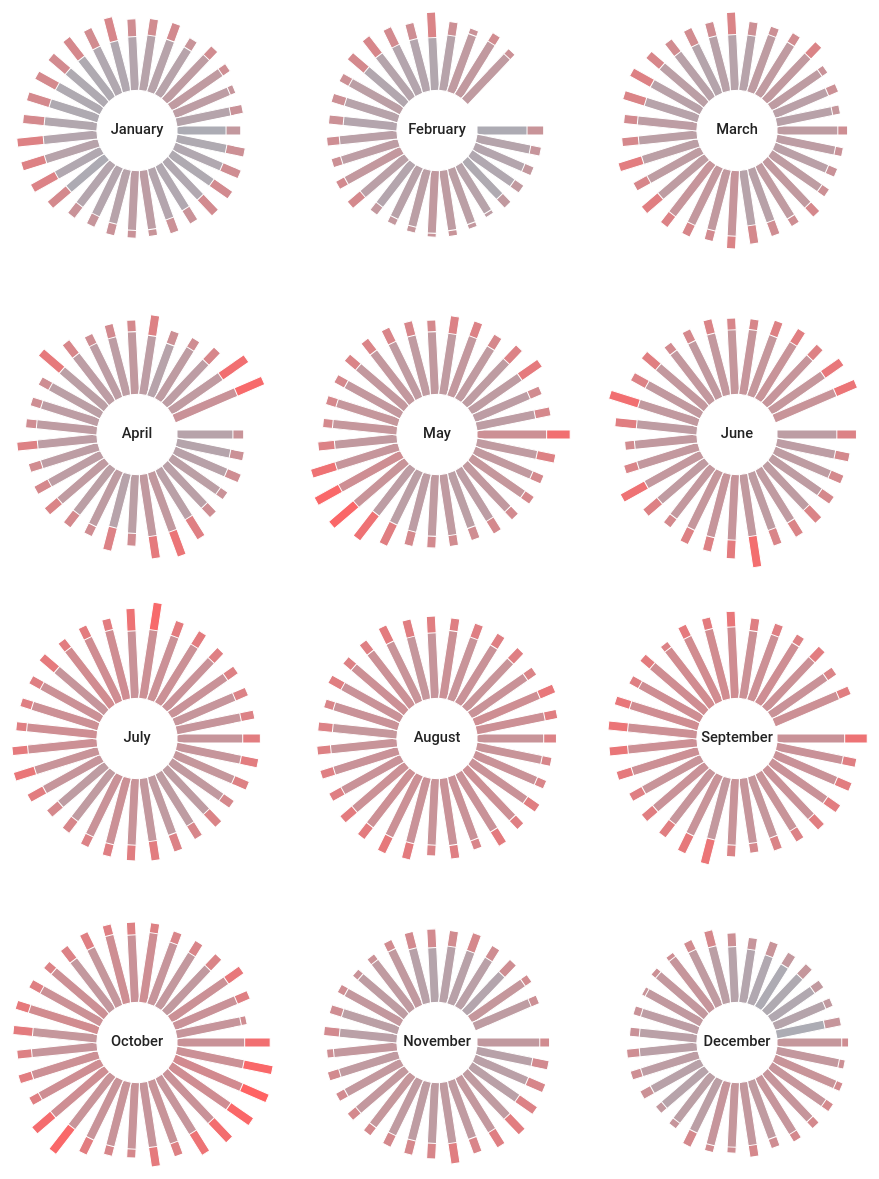
D3 v3 page, settled after 480 driven frames (8 s of simulated time); the page loaded 1 data file(s).


	  (function(i,s,o,g,r,a,m){i['GoogleAnalyticsObject']=r;i[r]=i[r]||function(){
	  (i[r].q=i[r].q||[]).push(arguments)},i[r].l=1*new Date();a=s.createElement(o),
	  m=s.getElementsByTagName(o)[0];a.async=1;a.src=g;m.parentNode.insertBefore(a,m)
	  })(window,document,'script','//www.google-analytics.com/analytics.js','ga');

	  ga('create', 'UA-49851605-1', 'auto');
	  ga('send', 'pageview');

	

var w = 300,
	h = 300,
	m = [8, 8, 8, 8],
	r = 40,
	width = w - m[1] - m[3],
	height = h - m[0] - m[2],
	barHeight = 9

var dayAngle = 360/31,
	speed = 10,
	tempRegion = [-9,95]

var xRange = d3.scale.linear()
			.range([0,width/2-r])

var color = d3.scale.linear()
			.range(['#5ff0ff', '#ff6363']),
	monthColor = d3.scale.ordinal()
			.range(["#ffff00", "#b5ff00","#00ff91", "#00fff2", "#00e1ff", "#00aaff","#ffff00", "#b5ff00","#00ff91", "#00fff2", "#00e1ff", "#00aaff"])

color.domain(tempRegion);
xRange.domain(tempRegion);

var timeFormat = d3.time.format('%m/%d/%Y'),
	parseTime = timeFormat.parse,
	monthFormat = d3.time.format('%B');

d3.csv('2014_san_temp.csv', function(error, data) {
	data.forEach(function(d) {
		d.Date = parseTime(d.Date);
		d.Max = +d.Max;
		d.Min = +d.Min;		
		});

	// Group data based on Month
	var tempPerMonth = d3.nest()
			.key(function(d) {return monthFormat(d.Date);})
			.entries(data);

	var svg = d3.select('.datavis').selectAll('div.months')
			.data(tempPerMonth)
		.enter().append('div')
			.attr('class', function(d) {return 'months ' + d.key;})
			.style('display', 'inline-block')
			.style('width', width + m[1] + m[3]+'px')
			.style('height', height + m[0] + m[2]+'px')
		.append('svg:svg')
			.attr('width', width + m[1] + m[3])
			.attr('height', height + m[0] + m[2])
		.append('svg:g')
			.attr('transform', 'translate(' + m[3] + ',' + m[0] + ')');

	// Write name of the month in the center of the chart
	svg.append('svg:text')
		.attr('class', 'monthname')
		.attr('text-anchor', 'middle')
		.attr('dx', width/2)
		.attr('dy', height/2 + 8)//8 is half of body font size
		.attr('font-weight', 500)
		.attr('fill', '#232323')//function(d) {return monthColor(d.key);}
		.text(function(d) { return d.key });

	// Set up a wrapper for the whole tooltips
	var div = d3.select('.toolwrap').selectAll('div.tooltips')
			.data(tempPerMonth)
		.enter().append('div')
			.attr('class', 'tooltips')
			.style('display', 'inline-block')
			.style('width',  width + m[1] + m[3] + 'px')
			.style('height', height + m[0] + m[2] + 'px')
			.append('div');

	// Set up individual day's tooltip
	var tips = div.selectAll('div.tip')
			.data(function(d) {return d.values;})
		.enter().append('div')
			.attr('class', 'tip')
			.attr('data-name', function(d) {return timeFormat(d.Date);})
			.style('opacity', 0)
			.style('left', w/2 -r + 'px')
			.style('top', h/2 -r + 'px');

	// Add two bars of each Min and Max temperature value of the day
	var valueSvg = svg.selectAll('svg.values')
			.data(function(d) {return d.values;})
		.enter().append('svg')
			.attr('class', 'values')
			.attr('data-name', function(d) {return timeFormat(d.Date);});

	// Add bars of Maximum temperature with on mouseover and mouseout
	valueSvg.append('svg:rect')
			.attr('x', width/2 + r)
			.attr('y', height/2)
			.attr('stroke', 'white')
			.attr('height', barHeight)
			.attr('data-name', function(d) {return timeFormat(d.Date);})
			.attr('transform', function(d, i) {return 'rotate(' + dayAngle * i + ',' + width/2 + ',' + ((height/2)+(barHeight/2)) + ')'})
			.attr('fill', function(d, i) {return color(d.Max);})
			.attr('class', 'maxtemp')
			.attr('width', function(d, i) {return xRange(d.Max);})
			.on('mouseover', function(d) {
				var callDate = $(this).attr('data-name');
				var thisMonth = monthFormat(parseTime(callDate));
				$('.tooltips').find('[data-name="' + callDate + '"]').animate({opacity: 1}, speed);
				$('.' + thisMonth).find('[data-name="' + callDate + '"]').animate({opacity: 1}, speed);
				$('.' + thisMonth).find('.values:not([data-name="' + callDate + '"])').animate({opacity: .4}, speed);
				$('.' + thisMonth).find('text.monthname:contains("' + thisMonth + '")').animate({opacity:0},speed);
				tips.html(function(d) {return callDate +'<span class="temp"><br>Max: ' + d.Max + '&#8457;<br>Min: ' + d.Min + '&#8457;</span>';});
			})
			.on('mouseout', function(d) {
				var callDate = $(this).attr('data-name');
				console.log(callDate);
				var thisMonth = monthFormat(parseTime(callDate));
				$('.tooltips').find('[data-name="' + callDate + '"]').animate({opacity: 0}, speed/5);
				$('.' + thisMonth).find('[data-name="' + callDate + '"]').animate({opacity: 1}, speed/5);
				$('.' + thisMonth).find('.values:not([data-name="' + callDate + '"])').animate({opacity: 1}, speed/5);
				$('.' + thisMonth).find('text.monthname:contains("' + thisMonth + '")').animate({opacity:1},speed);
			});


	// Add bars of Minimum temperature with on mouseover and mouseout
	valueSvg.append('svg:rect')
			.attr('x', width/2 + r)
			.attr('y', height/2)
			.attr('stroke', 'white')
			.attr('height', barHeight)
			.attr('data-name', function(d) {return timeFormat(d.Date);})
			.attr('transform', function(d, i) {return 'rotate(' + dayAngle * i + ',' + width/2 + ',' + ((height/2)+(barHeight/2)) + ')'})
			.attr('fill', function(d, i) {return color(d.Min);})
			.attr('class', 'mintemp')
			.attr('width', function(d, i) {return xRange(d.Min);})
			.on('mouseover', function(d) {
				var callDate = $(this).attr('data-name');
				var thisMonth = monthFormat(parseTime(callDate));
				$('.tooltips').find('[data-name="' + callDate + '"]').animate({opacity: 1}, speed);
				$('.' + thisMonth).find('[data-name="' + callDate + '"]').animate({opacity: 1}, speed);
				$('.' + thisMonth).find('.values:not([data-name="' + callDate + '"])').animate({opacity: .4}, speed);
				$('.' + thisMonth).find('text.monthname:contains("' + thisMonth + '")').animate({opacity:0},speed);

				tips.html(function(d) {return callDate +'<span class="temp"><br>Max:  ' + d.Max + '&#8457;<br>Min: ' + d.Min + '&#8457;</span>';});
			})
			.on('mouseout', function(d) {
				var callDate = $(this).attr('data-name');
				console.log(callDate);
				var thisMonth = monthFormat(parseTime(callDate));
				$('.tooltips').find('[data-name="' + callDate + '"]').animate({opacity: 0}, speed/5);
				$('.' + thisMonth).find('[data-name="' + callDate + '"]').animate({opacity: 1}, speed/5);
				$('.' + thisMonth).find('.values:not([data-name="' + callDate + '"])').animate({opacity: 1}, speed/5);
				$('.' + thisMonth).find('text.monthname:contains("' + thisMonth + '")').animate({opacity:1},speed);
			});
});

//Update the data to Pittsburgh
function updatePitData() {
	$('div[name="pitButton"]').removeClass('inactive');
	$('div[name="sanButton"]').removeClass('active');
	$('div[name="pitButton"]').addClass('active');
	$('div[name="sanButton"]').addClass('inactive');
	d3.csv('2014_pit_temp.csv', function(error, dataset) {
		dataset.forEach(function(d) {
			d.Date = parseTime(d.Date);
			d.Max = +d.Max;
			d.Min = +d.Min;		
			});		
		console.log(dataset[0].Max);

	d3.selectAll('rect.maxtemp').data(dataset).transition()
		.attr('width', function(d) {return xRange(d.Max) + 'px';})
		.attr('fill', function(d) {return color(d.Max);});

	d3.selectAll('rect.mintemp').data(dataset).transition()
		.attr('width', function(d) {return xRange(d.Min) + 'px';})
		.attr('fill', function(d) {return color(d.Min);});

	d3.selectAll('div.tip').data(dataset).html(function(d) {return d.Date +'<span class="temp"><br>Max:  ' + d.Max + '&#8457;<br>Min: ' + d.Min + '&#8457;</span>';});
});
};

function updateSanData() {
	$('div[name="sanButton"]').removeClass('inactive');
	$('div[name="pitButton"]').removeClass('active');
	$('div[name="sanButton"]').addClass('active');
	$('div[name="pitButton"]').addClass('inactive');
	d3.csv('2014_san_temp.csv', function(error, dataset) {
		dataset.forEach(function(d) {
			d.Date = parseTime(d.Date);
			d.Max = +d.Max;
			d.Min = +d.Min;		
			});		
		console.log(dataset[0].Max);

	d3.selectAll('rect.maxtemp').data(dataset).transition()
		.attr('width', function(d) {return xRange(d.Max) + 'px';})
		.attr('fill', function(d) {return color(d.Max);});

	d3.selectAll('rect.mintemp').data(dataset).transition()
		.attr('width', function(d) {return xRange(d.Min) + 'px';})
		.attr('fill', function(d) {return color(d.Min);});

	d3.selectAll('div.tip').data(dataset).html(function(d) {return d.Date +'<span class="temp"><br>Max:  ' + d.Max + '&#8457;<br>Min: ' + d.Min + '&#8457;</span>';});
});
};
$(document).ready(function () {
	// ** Scroll Top, Process Button, Hide this **
	$('.scrolltotop').click(function() {
		$('html, body').animate({scrollTop : 0}, 1000);
		return false;
	});
});


### data: 2014_san_temp.csv
Date, Max, Avg, Min, high, avg, low, high, avg, low, high, avg, low, high, avg, low, high, avg, high, sum, 
1/1/2014, 56, 49, 41, 45, 40, 36, 83, 69, 55, 30.22, 30.17, 30.13, 10, 9, 7, 9, 1, 10, 0, 
1/2/2014, 62, 53, 43, 45, 39, 34, 80, 58, 36, 30.18, 30.11, 30.06, 10, 10, 10, 6, 1, 6, 0, 
1/3/2014, 64, 54, 44, 46, 41, 34, 80, 59, 37, 30.08, 30.02, 29.96, 10, 10, 9, 14, 4, 16, 0, 
1/4/2014, 66, 55, 43, 46, 42, 33, 93, 65, 36, 30.09, 30.02, 29.99, 10, 6, 0, 15, 2, 18, 0, Fog
1/5/2014, 66, 55, 44, 38, 32, 27, 65, 45, 24, 30.21, 30.16, 30.09, 10, 10, 10, 14, 5, 15, 0, 
1/6/2014, 60, 52, 44, 45, 40, 32, 71, 61, 51, 30.28, 30.21, 30.17, 10, 10, 7, 9, 2, 10, 0, 
1/7/2014, 61, 54, 46, 52, 45, 39, 86, 70, 53, 30.22, 30.18, 30.14, 10, 9, 7, 15, 4, 17, T, Rain
1/8/2014, 59, 56, 52, 51, 48, 46, 86, 79, 72, 30.24, 30.2, 30.16, 10, 9, 3, 20, 9, 24, 0.01, 
1/9/2014, 60, 56, 52, 50, 47, 43, 89, 73, 57, 30.27, 30.23, 30.2, 10, 10, 5, 25, 12, 31, T, 
1/10/2014, 60, 54, 48, 48, 46, 43, 89, 75, 60, 30.31, 30.25, 30.19, 10, 9, 6, 15, 6, 17, 0, 
1/11/2014, 58, 52, 46, 51, 46, 42, 93, 83, 72, 30.3, 30.23, 30.16, 10, 10, 6, 18, 6, 22, T, 
1/12/2014, 60, 53, 46, 47, 42, 36, 93, 70, 47, 30.4, 30.33, 30.27, 10, 10, 7, 17, 7, 20, 0, 
1/13/2014, 67, 55, 42, 44, 37, 32, 71, 50, 28, 30.47, 30.4, 30.35, 10, 10, 10, 18, 3, 22, 0, 
1/14/2014, 72, 58, 44, 42, 37, 26, 71, 45, 19, 30.45, 30.38, 30.32, 10, 10, 10, 12, 2, 15, 0, 
1/15/2014, 73, 61, 48, 40, 34, 25, 71, 44, 17, 30.35, 30.27, 30.2, 10, 10, 10, 10, 3, 13, 0, 
1/16/2014, 73, 60, 46, 44, 35, 27, 71, 45, 19, 30.24, 30.18, 30.13, 10, 10, 10, 8, 2, 10, 0, 
1/17/2014, 67, 56, 45, 45, 39, 35, 71, 53, 34, 30.2, 30.15, 30.11, 10, 9, 5, 5, 1, 7, 0, 
1/18/2014, 67, 55, 43, 47, 39, 32, 77, 57, 36, 30.18, 30.11, 30.06, 10, 9, 7, 7, 1, 12, 0, 
1/19/2014, 67, 55, 43, 44, 38, 34, 76, 54, 32, 30.14, 30.1, 30.06, 10, 10, 8, 7, 2, 7, 0, 
1/20/2014, 66, 55, 43, 48, 41, 34, 76, 60, 43, 30.23, 30.17, 30.12, 10, 9, 7, 9, 2, 9, 0, 
1/21/2014, 68, 56, 43, 44, 37, 25, 76, 48, 20, 30.27, 30.21, 30.16, 10, 10, 10, 12, 2, 13, 0, 
1/22/2014, 65, 55, 44, 47, 41, 31, 77, 64, 51, 30.17, 30.05, 29.93, 10, 10, 10, 18, 5, 22, 0, 
1/23/2014, 69, 57, 44, 47, 38, 27, 80, 51, 21, 30.02, 29.93, 29.88, 10, 9, 7, 17, 5, 21, 0, 
1/24/2014, 64, 55, 46, 47, 41, 32, 80, 56, 32, 30.28, 30.16, 30.03, 10, 8, 4, 9, 3, 9, 0, 
1/25/2014, 65, 57, 48, 48, 43, 34, 83, 60, 37, 30.27, 30.19, 30.13, 10, 9, 7, 12, 2, 13, 0, 
1/26/2014, 66, 57, 48, 48, 43, 33, 83, 65, 46, 30.14, 30.09, 30.03, 10, 10, 9, 21, 6, 24, 0, 
1/27/2014, 59, 54, 48, 48, 46, 43, 83, 73, 62, 30.21, 30.15, 30.08, 10, 10, 7, 18, 6, 20, 0, 
1/28/2014, 65, 59, 53, 57, 53, 47, 90, 81, 72, 30.27, 30.22, 30.2, 10, 10, 2, 17, 5, 21, 0, 
1/29/2014, 63, 59, 54, 57, 54, 50, 93, 89, 84, 30.2, 30.11, 30, 10, 10, 7, 20, 8, 22, T, Rain
1/30/2014, 58, 55, 52, 51, 48, 46, 93, 80, 67, 29.98, 29.91, 29.88, 10, 10, 9, 30, 14, 38, T, Rain
1/31/2014, 60, 54, 47, 46, 42, 36, 86, 63, 39, 30.09, 30.04, 29.92, 10, 10, 9, 32, 12, 38, 0, 
2/1/2014, 59, 51, 42, 43, 39, 36, 82, 63, 43, 30.17, 30.12, 30.08, 10, 10, 10, 20, 6, 23, 0, 
2/2/2014, 58, 53, 47, 44, 42, 36, 86, 74, 61, 30.04, 29.92, 29.85, 10, 8, 4, 29, 12, 33, 0.85, Rain
2/3/2014, 56, 51, 46, 43, 41, 39, 82, 69, 55, 30.09, 30.04, 29.99, 10, 10, 10, 25, 11, 32, 0, 
2/4/2014, 55, 50, 44, 44, 40, 36, 83, 67, 50, 30.17, 30.12, 30.09, 10, 10, 10, 21, 7, 23, 0, 
2/5/2014, 55, 49, 43, 46, 42, 38, 86, 73, 59, 30.21, 30.15, 30.06, 10, 10, 10, 17, 7, 24, 0.09, Rain
2/6/2014, 52, 50, 48, 52, 48, 42, 100, 90, 80, 30.05, 29.96, 29.91, 10, 8, 2, 20, 7, 23, 0.64, Rain
2/7/2014, 56, 54, 51, 54, 51, 49, 100, 92, 83, 30.08, 30.04, 30, 10, 9, 3, 31, 11, 40, 0.23, Rain
2/8/2014, 59, 56, 53, 58, 55, 49, 100, 92, 83, 30.15, 30.1, 30.06, 10, 5, 2, 28, 13, 37, 0.42, Rain
2/9/2014, 59, 57, 55, 58, 56, 52, 100, 92, 83, 30.16, 30.12, 30.06, 10, 6, 2, 21, 9, 26, 0.35, Rain
2/10/2014, 57, 54, 51, 54, 52, 50, 100, 93, 86, 30.29, 30.23, 30.14, 10, 9, 2, 17, 10, 20, T, Rain
2/11/2014, 56, 53, 49, 51, 49, 48, 100, 92, 83, 30.26, 30.22, 30.18, 10, 10, 7, 22, 9, 26, 0, 
2/12/2014, 56, 51, 46, 51, 48, 45, 100, 92, 83, 30.29, 30.24, 30.2, 10, 7, 0, 18, 6, 22, 0, Fog
2/13/2014, 67, 59, 50, 57, 53, 50, 100, 87, 73, 30.23, 30.17, 30.11, 10, 6, 0, 15, 8, 20, 0, Fog
2/14/2014, 66, 61, 56, 55, 54, 50, 100, 80, 60, 30.18, 30.13, 30.06, 10, 8, 2, 14, 5, 16, 0, 
2/15/2014, 62, 57, 52, 55, 52, 49, 93, 83, 72, 30.05, 30.02, 30, 10, 10, 7, 17, 5, 21, T, Rain
2/16/2014, 63, 57, 50, 54, 47, 40, 93, 68, 43, 30.21, 30.14, 30.06, 10, 10, 6, 20, 8, 23, 0.01, 
2/17/2014, 61, 54, 46, 49, 45, 42, 86, 69, 51, 30.19, 30.16, 30.11, 10, 10, 10, 21, 10, 25, 0, 
2/18/2014, 62, 55, 48, 53, 49, 45, 93, 80, 67, 30.2, 30.15, 30.12, 10, 10, 5, 22, 8, 25, 0, 
2/19/2014, 62, 57, 51, 54, 48, 43, 93, 72, 51, 30.22, 30.16, 30.12, 10, 10, 10, 23, 14, 26, 0.01, 
2/20/2014, 67, 56, 45, 47, 44, 41, 86, 65, 43, 30.22, 30.17, 30.12, 10, 10, 9, 18, 6, 22, 0, 
2/21/2014, 69, 58, 47, 51, 46, 40, 86, 61, 35, 30.12, 30.06, 30, 10, 10, 10, 22, 7, 26, 0, 
2/22/2014, 66, 56, 46, 52, 48, 43, 93, 78, 63, 30.03, 29.99, 29.94, 10, 10, 10, 23, 9, 28, 0, 
2/23/2014, 63, 55, 46, 52, 47, 44, 93, 81, 69, 30.04, 30, 29.96, 10, 9, 6, 23, 8, 26, 0, 
2/24/2014, 71, 58, 45, 53, 47, 41, 89, 65, 40, 30.01, 29.96, 29.91, 10, 10, 10, 17, 6, 21, 0, 
2/25/2014, 62, 55, 48, 53, 48, 45, 89, 78, 67, 29.99, 29.95, 29.92, 10, 9, 7, 20, 6, 23, 0, 
2/26/2014, 60, 57, 54, 56, 52, 47, 93, 80, 67, 29.96, 29.84, 29.69, 10, 9, 4, 31, 15, 39, 0.43, Rain
2/27/2014, 65, 60, 55, 54, 52, 50, 86, 76, 65, 29.91, 29.78, 29.5, 10, 10, 8, 21, 10, 31, 0.05, Rain
2/28/2014, 61, 58, 54, 56, 51, 45, 93, 79, 64, 29.49, 29.42, 29.38, 10, 9, 3, 25, 15, 31, 0.68, Rain
3/1/2014, 63, 58, 53, 55, 53, 50, 100, 89, 78, 29.81, 29.63, 29.47, 10, 10, 7, 22, 9, 29, 0.14, Rain
... 305 more rows